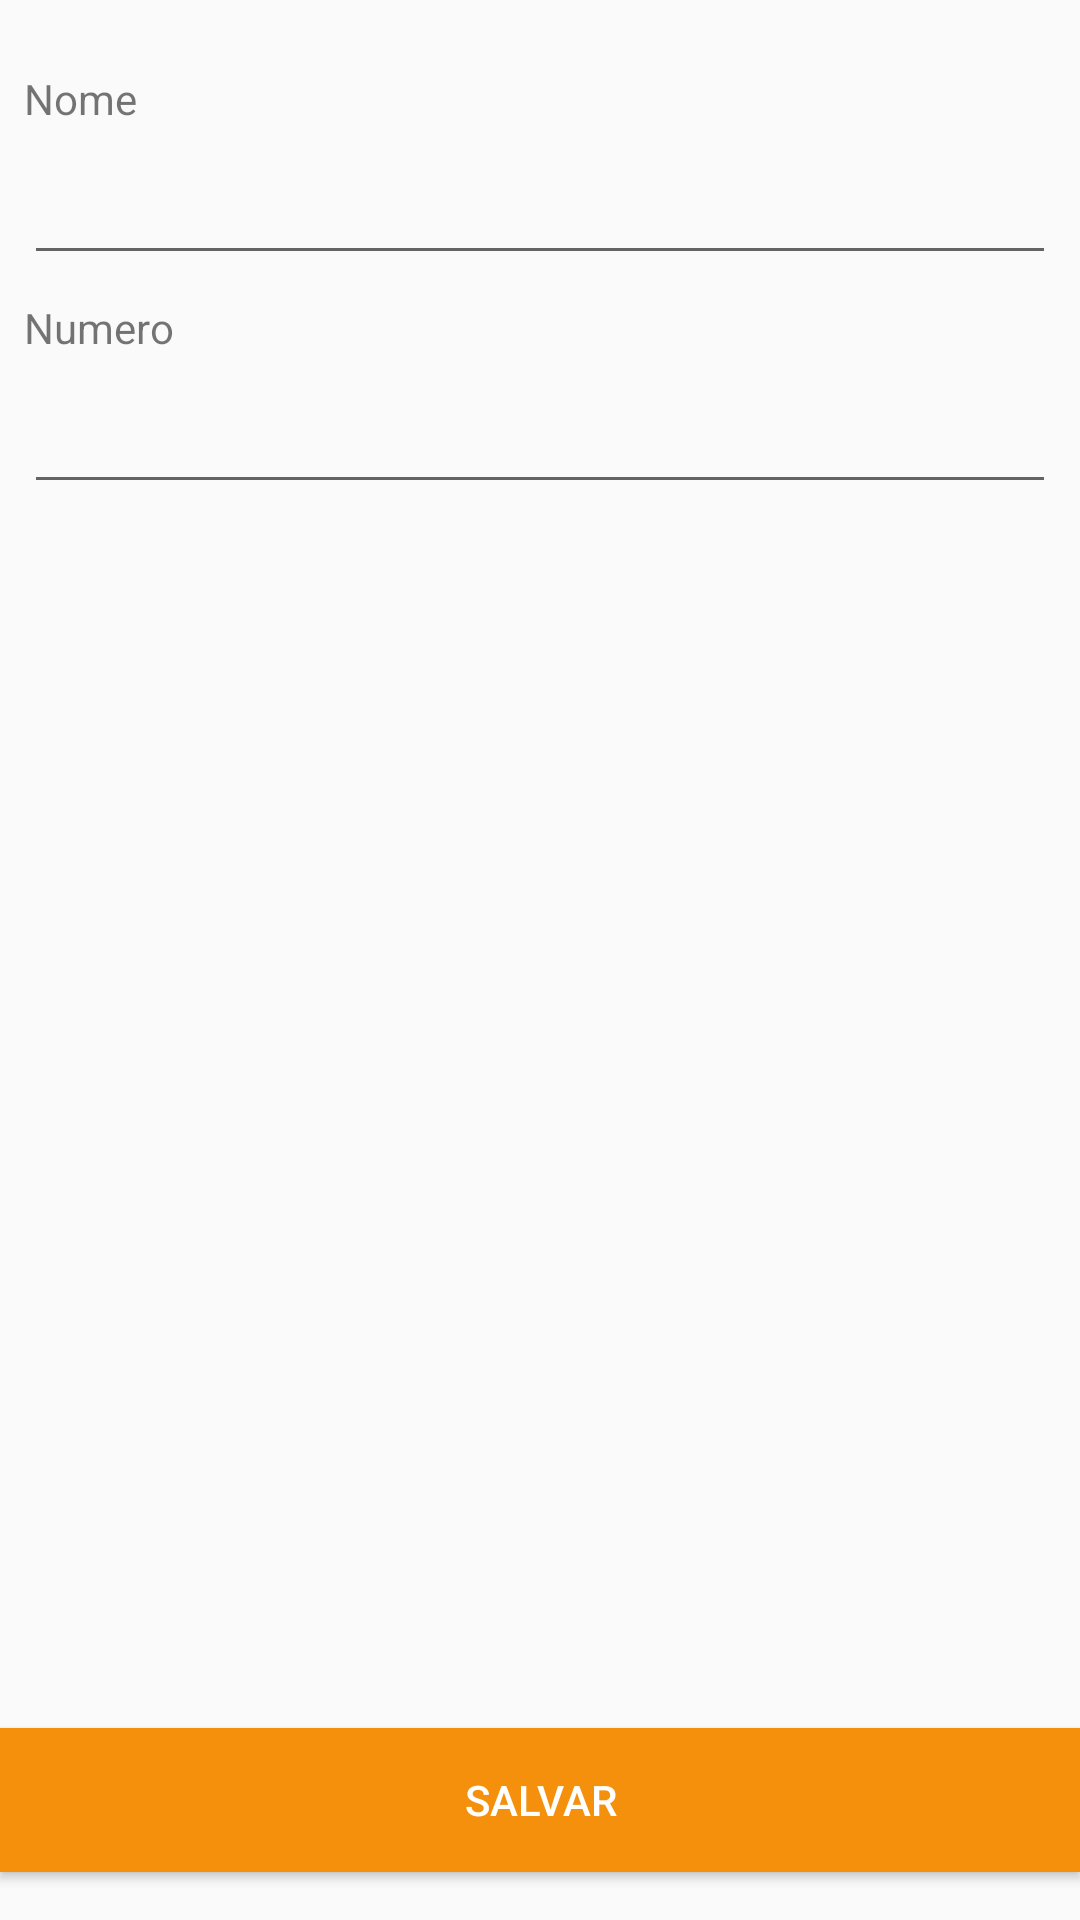

This screen was rendered from an Android layout file. Write that file and the resources it references.
<!-- AndroidManifest.xml: application theme AppTheme -->
<!-- res/layout/activity_forms_cliente.xml -->
<?xml version="1.0" encoding="utf-8"?>
<androidx.constraintlayout.widget.ConstraintLayout xmlns:android="http://schemas.android.com/apk/res/android"
    xmlns:app="http://schemas.android.com/apk/res-auto"
    xmlns:tools="http://schemas.android.com/tools"
    android:layout_width="match_parent"
    android:layout_height="match_parent"
    tools:context=".activities.FormsCliente">

    <TextView
        android:id="@+id/tvNomeCliente"
        android:layout_width="0dp"
        android:layout_height="wrap_content"
        android:layout_marginStart="8dp"
        android:layout_marginLeft="8dp"
        android:layout_marginTop="8dp"
        android:layout_marginEnd="8dp"
        android:layout_marginRight="8dp"
        android:layout_marginBottom="8dp"
        android:text="Nome"
        app:layout_constraintBottom_toTopOf="@+id/etNomeCliente"
        app:layout_constraintEnd_toEndOf="parent"
        app:layout_constraintHorizontal_bias="0.0"
        app:layout_constraintStart_toStartOf="parent"
        app:layout_constraintTop_toTopOf="parent"
        app:layout_constraintVertical_bias="1.0" />

    <EditText
        android:id="@+id/etNomeCliente"
        android:layout_width="0dp"
        android:layout_height="wrap_content"
        android:layout_marginStart="8dp"
        android:layout_marginLeft="8dp"
        android:layout_marginEnd="8dp"
        android:layout_marginRight="8dp"
        android:layout_marginBottom="8dp"
        android:ems="10"
        android:inputType="textPersonName"
        app:layout_constraintBottom_toTopOf="@+id/tvNumeroCliente"
        app:layout_constraintEnd_toEndOf="parent"
        app:layout_constraintHorizontal_bias="0.0"
        app:layout_constraintStart_toStartOf="parent" />

    <TextView
        android:id="@+id/tvNumeroCliente"
        android:layout_width="0dp"
        android:layout_height="wrap_content"
        android:layout_marginStart="8dp"
        android:layout_marginLeft="8dp"
        android:layout_marginEnd="8dp"
        android:layout_marginRight="8dp"
        android:layout_marginBottom="8dp"
        android:text="Numero"
        app:layout_constraintBottom_toTopOf="@+id/etNumeroCliente"
        app:layout_constraintEnd_toEndOf="parent"
        app:layout_constraintStart_toStartOf="parent" />

    <EditText
        android:id="@+id/etNumeroCliente"
        android:layout_width="0dp"
        android:layout_height="wrap_content"
        android:layout_marginStart="8dp"
        android:layout_marginLeft="8dp"
        android:layout_marginEnd="8dp"
        android:layout_marginRight="8dp"
        android:layout_marginBottom="408dp"
        android:ems="10"
        android:inputType="textPersonName"
        app:layout_constraintBottom_toTopOf="@+id/btSalvarCliente"
        app:layout_constraintEnd_toEndOf="parent"
        app:layout_constraintHorizontal_bias="0.0"
        app:layout_constraintStart_toStartOf="parent" />

    <Button
        android:id="@+id/btSalvarCliente"
        android:layout_width="0dp"
        android:layout_height="wrap_content"
        android:layout_marginBottom="16dp"
        android:background="@color/colorYellowHard"
        android:onClick="setup"
        android:text="SALVAR"
        android:textColor="@color/colorWhite"
        app:layout_constraintBottom_toBottomOf="parent"
        app:layout_constraintEnd_toEndOf="parent"
        app:layout_constraintHorizontal_bias="0.6"
        app:layout_constraintStart_toStartOf="parent" />
</androidx.constraintlayout.widget.ConstraintLayout>
<!-- resources referenced by this layout -->
<resources>
  <color name="colorWhite">#FFFFFF</color>
  <color name="colorYellowHard">#F4900C</color>
  <style name="AppTheme" parent="Theme.AppCompat.Light.DarkActionBar">
          
          <item name="colorPrimary">@color/colorPrimary</item>
          <item name="colorPrimaryDark">@color/colorPrimaryDark</item>
          <item name="colorAccent">@color/colorAccent</item>
      </style>
  <color name="colorPrimary">#744EAA</color>
  <color name="colorPrimaryDark">#DD2E44</color>
  <color name="colorAccent">#000000</color>
</resources>
